Run: headless pygame with SDL's dummy video driver; simulated clock (each Clock.tick advances the game by its frame time, no real sleeping); random seed 0; keys injected as events and as key.get_pressed() state; no mouse input.
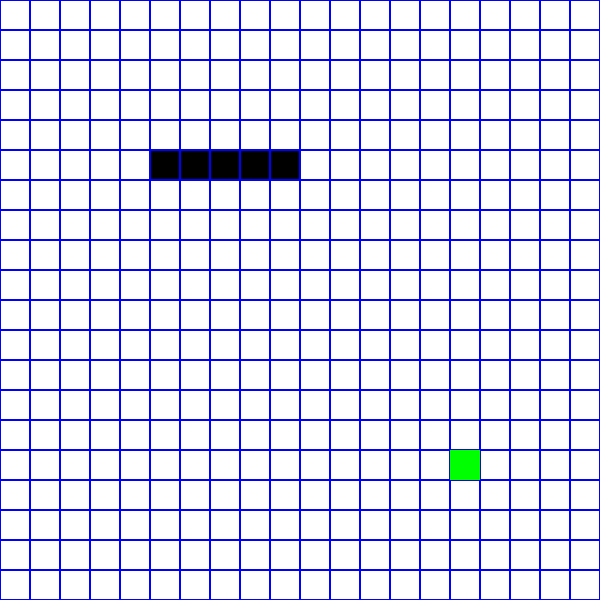
Frame 1 of 4 · flips 1–60 · no input
Frame 2 of 4 · flips 61–180 · tapped SPACE, RETURN · held RIGHT (→), D · screen unchanged from frame 1, image omitted
Frame 3 of 4 · flips 181–300 · held DOWN (↓), S · screen unchanged from frame 2, image omitted
Frame 4 of 4 · flips 301–420 · held LEFT (←), A, UP (↑), W · screen unchanged from frame 3, image omitted

The pygame program that drew these frames:

import pygame
import sys
from collections import deque

# Grid dimensions
WIDTH, HEIGHT = 600, 600
ROWS, COLS = 20, 20
CELL_SIZE = WIDTH // COLS

# Colors
WHITE = (255, 255, 255)
BLACK = (0, 0, 0)
RED = (255, 0, 0)
GREEN = (0, 255, 0)
BLUE = (0, 0, 255)

# Initialize Pygame
pygame.init()
screen = pygame.display.set_mode((WIDTH, HEIGHT))
pygame.display.set_caption("2D Gridworld Navigation")

# Define the environment grid and the obstacles
grid = [[0 for _ in range(COLS)] for _ in range(ROWS)]
obstacles = [(5, 5), (6, 5), (7, 5), (8, 5), (9, 5)]
target_position = (15, 15)

# Place obstacles and target in the grid
for (x, y) in obstacles:
    grid[y][x] = 1
grid[target_position[1]][target_position[0]] = 2


# Define the agent's properties
class Agent:
    def __init__(self, start_position):
        self.position = start_position
        self.path = []

    def move(self, direction):
        x, y = self.position
        if direction == "up" and y > 0:
            self.position = (x, y - 1)
        elif direction == "down" and y < ROWS - 1:
            self.position = (x, y + 1)
        elif direction == "left" and x > 0:
            self.position = (x - 1, y)
        elif direction == "right" and x < COLS - 1:
            self.position = (x + 1, y)

    def sense_environment(self):
        x, y = self.position
        surroundings = []
        directions = ["up", "down", "left", "right"]
        for dx, dy, direction in [(-1, 0, "left"), (1, 0, "right"), (0, -1, "up"), (0, 1, "down")]:
            if 0 <= x + dx < COLS and 0 <= y + dy < ROWS:
                surroundings.append((grid[y + dy][x + dx], direction))
        return surroundings

    def bfs_pathfinding(self, target):
        queue = deque([(self.position, [])])
        visited = set()
        visited.add(self.position)
        while queue:
            current, path = queue.popleft()
            if current == target:
                self.path = path
                return path
            x, y = current
            for dx, dy, move in [(-1, 0, "left"), (1, 0, "right"), (0, -1, "up"), (0, 1, "down")]:
                nx, ny = x + dx, y + dy
                if 0 <= nx < COLS and 0 <= ny < ROWS and (nx, ny) not in visited and grid[ny][nx] != 1:
                    queue.append(((nx, ny), path + [move]))
                    visited.add((nx, ny))
        return []


# Draw the grid and entities
def draw_grid():
    for y in range(ROWS):
        for x in range(COLS):
            rect = pygame.Rect(x * CELL_SIZE, y * CELL_SIZE, CELL_SIZE, CELL_SIZE)
            color = WHITE
            if grid[y][x] == 1:
                color = BLACK  # Obstacle
            elif grid[y][x] == 2:
                color = RED  # Target
            pygame.draw.rect(screen, color, rect)
            pygame.draw.rect(screen, BLUE, rect, 1)  # Outline


# Main simulation loop
def main():
    agent = Agent(start_position=(0, 0))
    target = target_position
    agent.bfs_pathfinding(target)

    clock = pygame.time.Clock()
    running = True

    while running:
        screen.fill(WHITE)
        draw_grid()
        x, y = agent.position
        pygame.draw.rect(screen, GREEN, (x * CELL_SIZE, y * CELL_SIZE, CELL_SIZE, CELL_SIZE))

        for event in pygame.event.get():
            if event.type == pygame.QUIT:
                running = False

        # Move agent along the found path
        if agent.path:
            next_move = agent.path.pop(0)
            agent.move(next_move)

        pygame.display.flip()
        clock.tick(5)

    pygame.quit()
    sys.exit()


if __name__ == "__main__":
    main()
LAB1A.py
